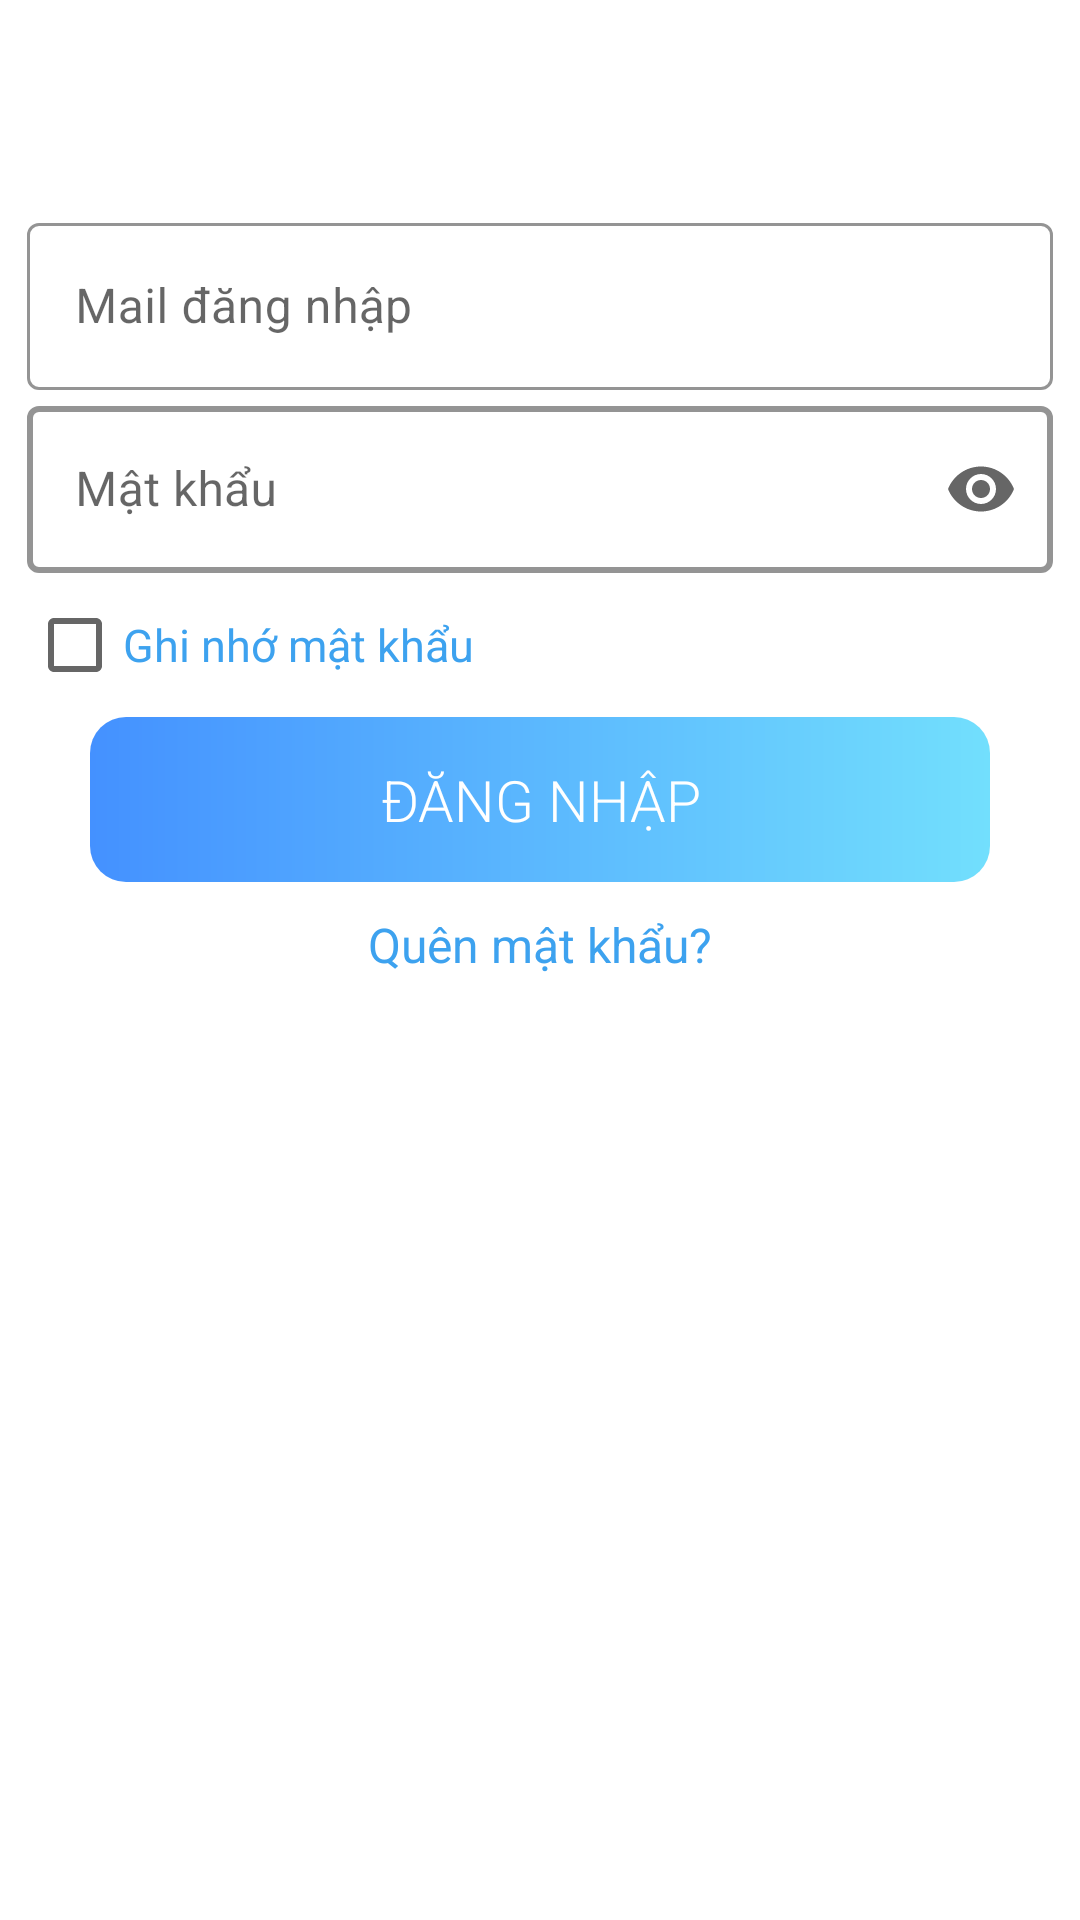

Here is an Android app screen rendered from its layout file. Give the layout XML and the strings, colors and styles it references.
<!-- AndroidManifest.xml: application theme Theme.ProTeam5 -->
<!-- res/layout/fragment_frag_login.xml -->
<?xml version="1.0" encoding="utf-8"?>
<ScrollView xmlns:android="http://schemas.android.com/apk/res/android"
    xmlns:tools="http://schemas.android.com/tools"
    android:layout_width="match_parent"
    android:layout_height="match_parent"
    xmlns:app="http://schemas.android.com/apk/res-auto"
    android:padding="9dp"
    android:background="@color/white"
    tools:context=".Tab_Apps.Tab_ProTeam5.Frag_Login">

    <LinearLayout
        android:layout_marginTop="60dp"
        android:layout_width="match_parent"
        android:layout_height="match_parent"
        android:orientation="vertical">

        <com.google.android.material.textfield.TextInputLayout
            android:id="@+id/til_login_gmail"
            android:layout_width="match_parent"
            android:layout_height="match_parent"
            app:boxBackgroundMode="outline"
            app:boxStrokeColor="#3da2ef"
            app:hintTextColor="#3da2ef"
            app:endIconMode="clear_text"
            app:placeholderText="abc@..."
            style="@style/Widget.MaterialComponents.TextInputLayout.OutlinedBox"
            app:startIconDrawable="@drawable/ic_profile"
            app:startIconTint="#898A8B">

            <com.google.android.material.textfield.TextInputEditText
                android:layout_width="match_parent"
                android:layout_height="wrap_content"
                android:hint="Mail đăng nhập" />
        </com.google.android.material.textfield.TextInputLayout>


        <com.google.android.material.textfield.TextInputLayout
            android:id="@+id/til_login_pass"
            android:layout_width="match_parent"
            android:layout_height="match_parent"
            android:scrollbarSize="12dp"
            app:boxBackgroundMode="outline"
            app:boxStrokeColor="#3da2ef"
            app:hintTextColor="#3da2ef"
            app:boxStrokeWidth="2dp"
            app:endIconMode="password_toggle"
            style="@style/Widget.MaterialComponents.TextInputLayout.OutlinedBox"
            app:placeholderText="******"
            app:startIconDrawable="@drawable/ic_password"
            app:startIconTint="#898A8B">

            <com.google.android.material.textfield.TextInputEditText
                android:layout_width="match_parent"
                android:layout_height="wrap_content"
                android:hint="Mật khẩu"
                android:inputType="textPassword" />
        </com.google.android.material.textfield.TextInputLayout>

        <CheckBox
            android:id="@+id/chk_checkB"
            android:layout_width="wrap_content"
            android:layout_height="wrap_content"
            android:text="Ghi nhớ mật khẩu"
            android:textSize="15dp"
            android:textColor="#3da2ef"/>

        <TextView
            android:layout_width="300dp"
            android:layout_height="55dp"
            android:id="@+id/tv_login"
            android:textColor="@color/white"
            android:background="@drawable/boder_login"
            android:text="Đăng nhập"
            android:textAllCaps="true"
            android:gravity="center"
            android:layout_gravity="center"
            android:fontFamily="sans-serif-light"
            android:textSize="19dp"
            />

        <TextView
            android:id="@+id/tv_FogotPass"
            android:layout_width="match_parent"
            android:layout_height="wrap_content"
            android:layout_marginTop="10dp"
            android:text="Quên mật khẩu?"
            android:gravity="center"
            android:textColor="#3da2ef"
            android:textSize="16dp"
            android:layout_marginBottom="100dp"
            />


    </LinearLayout>
</ScrollView>
<!-- resources referenced by this layout -->
<resources>
  <color name="white">#FFFFFFFF</color>
  <!-- drawable boder_login (drawable) -->
  <?xml version="1.0" encoding="utf-8"?>
  <shape xmlns:android="http://schemas.android.com/apk/res/android" android:shape="rectangle">
  
      <gradient android:startColor="#4491ff" android:endColor="#72dffd" android:type="linear"/>
      <corners android:radius="12dp"></corners>
          <stroke android:color="#aedbf0"
              android:width="0dp"/>
  
  
  
  </shape>
  <style name="Theme.ProTeam5" parent="Theme.MaterialComponents.DayNight.DarkActionBar">
          
          <item name="colorPrimary">@color/purple_500</item>
          <item name="colorPrimaryVariant">@color/purple_700</item>
          <item name="colorOnPrimary">@color/white</item>
          
          <item name="colorSecondary">@color/teal_200</item>
          <item name="colorSecondaryVariant">@color/teal_700</item>
          <item name="colorOnSecondary">@color/black</item>
          
          <item name="android:statusBarColor" tools:targetApi="l">?attr/colorPrimaryVariant</item>
          <item name="popupMenuBackground">@drawable/boder_light</item>
  
          
      </style>
  <color name="purple_500">#E8192940</color>
  <color name="purple_700">#E8192940</color>
  <color name="teal_200">#03A9F4</color>
  <color name="teal_700">#00BCD4</color>
  <color name="black">#FF000000</color>
  <!-- drawable boder_light (drawable) -->
  <?xml version="1.0" encoding="utf-8"?>
  <shape xmlns:android="http://schemas.android.com/apk/res/android" android:shape="rectangle">
  
      <gradient android:startColor="#4491ff" android:endColor="#72dffd" android:type="linear"/>
      <corners android:radius="0dp"></corners>
          <stroke android:color="#aedbf0"
              android:width="0dp"/>
  </shape>
</resources>
